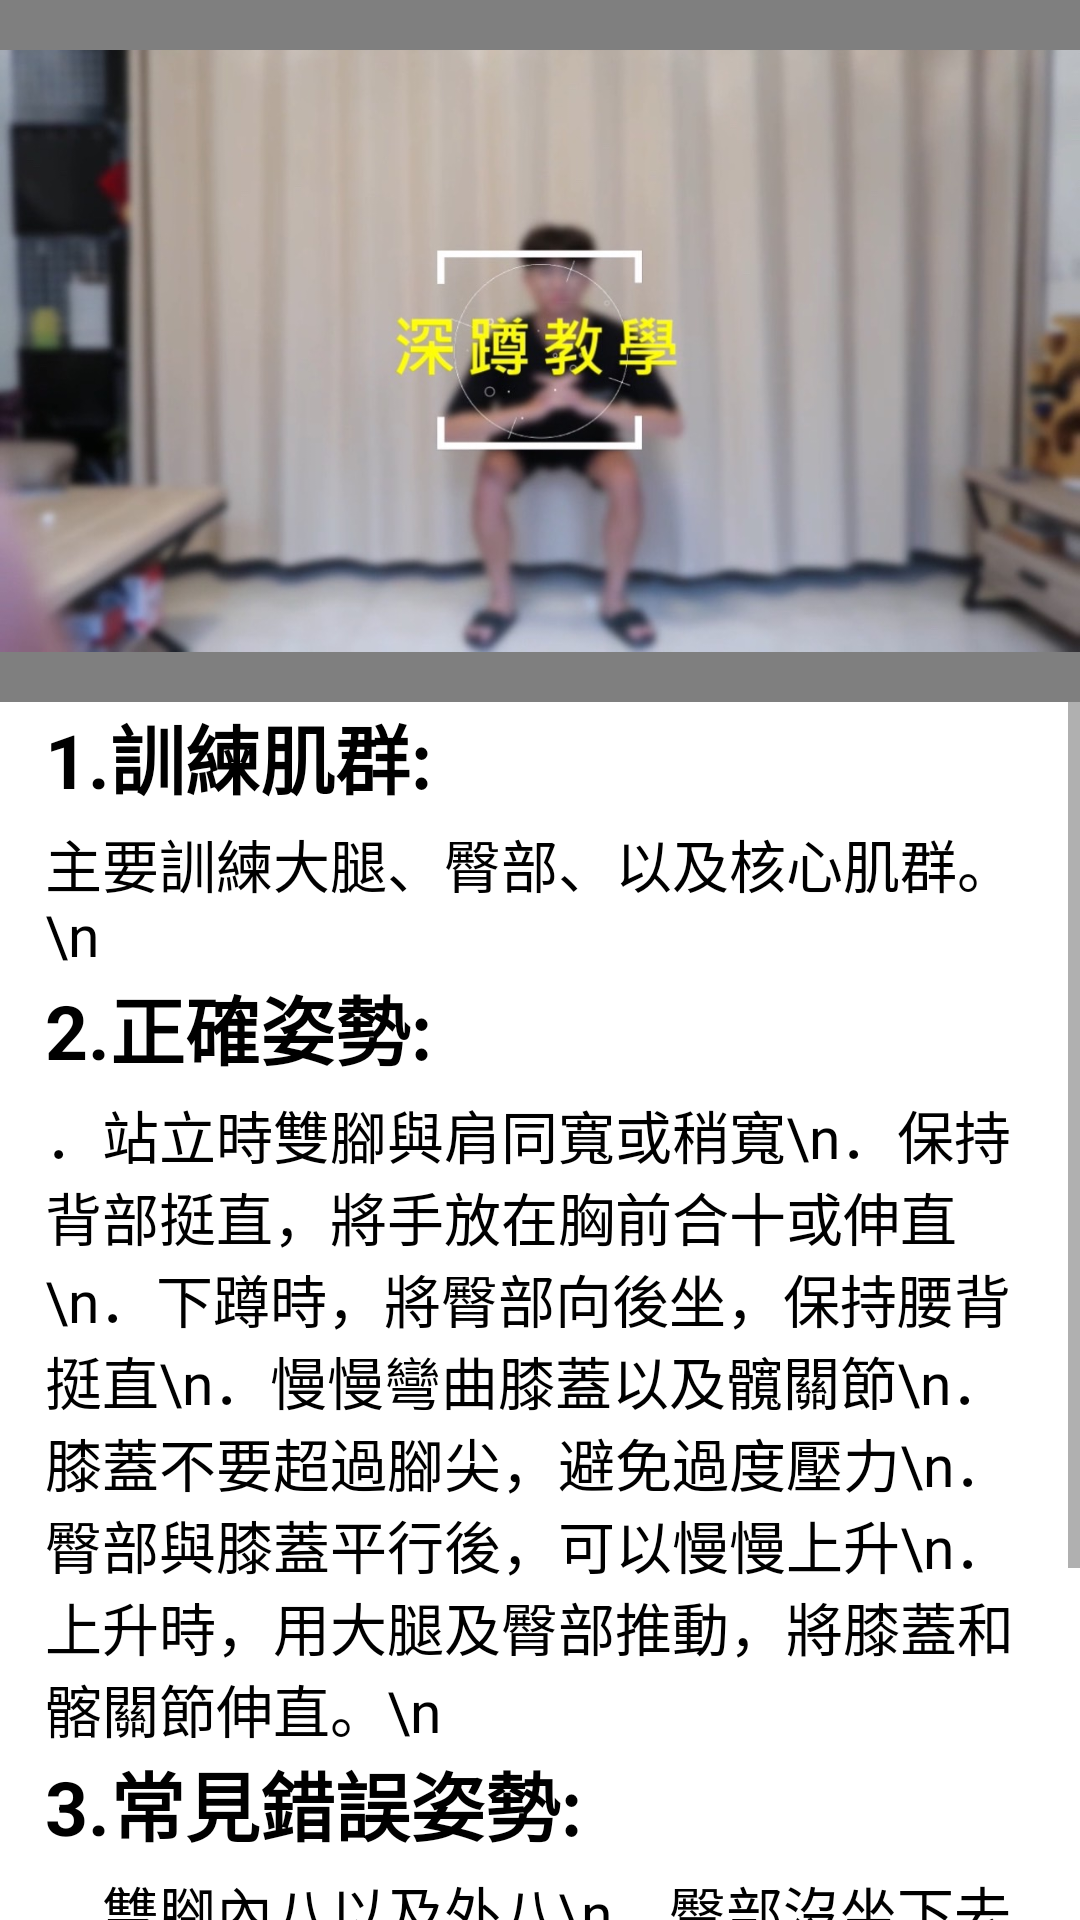

This screen was rendered from an Android layout file. Write that file and the resources it references.
<!-- AndroidManifest.xml: application theme Theme.PoseEstimation -->
<!-- res/layout/vedio_crouch.xml -->
<?xml version="1.0" encoding="utf-8"?>
<RelativeLayout xmlns:android="http://schemas.android.com/apk/res/android"
    xmlns:app="http://schemas.android.com/apk/res-auto"
    xmlns:tools="http://schemas.android.com/tools"
    android:layout_width="match_parent"
    android:layout_height="match_parent"

    tools:context=".leftarm.Down_test">


    <ScrollView
        android:id="@+id/scrollView"
        android:layout_width="match_parent"
        android:layout_height="704dp"
        android:layout_below="@+id/videoView"
        android:background="@color/white"
        app:layout_constraintEnd_toEndOf="parent"
        app:layout_constraintStart_toStartOf="parent"
        tools:ignore="MissingConstraints"
        tools:layout_editor_absoleutY="278dp"
        tools:layout_editor_absoluteY="371dp">


        <LinearLayout
            android:layout_width="match_parent"
            android:layout_height="wrap_content"
            android:orientation="vertical">


            <TextView
                android:id="@+id/TextView"
                android:layout_width="match_parent"
                android:layout_height="40dp"
                android:focusable="true"
                android:maxLines="100"
                android:paddingLeft="15dp"
                android:paddingRight="15dp"
                android:scrollbarSize="15dp"
                android:scrollbarStyle="outsideOverlay"
                android:scrollbars="vertical"
                android:singleLine="false"
                android:text="1.訓練肌群:"
                android:textColor="@color/black"
                android:textSize="25dp"
                android:textStyle="bold"
                />

            <TextView
                android:layout_width="match_parent"
                android:layout_height="wrap_content"
                android:focusable="true"
                android:maxLines="100"
                android:paddingLeft="15dp"
                android:paddingRight="15dp"
                android:scrollbarSize="15dp"
                android:scrollbarStyle="outsideOverlay"
                android:scrollbars="vertical"
                android:singleLine="false"
                android:text="主要訓練大腿、臀部、以及核心肌群。\n"
                android:textColor="@color/black"
                android:textSize="19dp"

                />

            <TextView
                android:layout_width="match_parent"
                android:layout_height="40dp"
                android:focusable="true"
                android:maxLines="100"
                android:paddingLeft="15dp"
                android:paddingRight="15dp"
                android:scrollbarSize="15dp"
                android:scrollbarStyle="outsideOverlay"
                android:scrollbars="vertical"
                android:singleLine="false"
                android:text="2.正確姿勢:"
                android:textColor="@color/black"
                android:textSize="25dp"
                android:textStyle="bold"
                />

            <TextView
                android:layout_width="match_parent"
                android:layout_height="wrap_content"
                android:focusable="true"
                android:maxLines="100"
                android:paddingLeft="15dp"
                android:paddingRight="15dp"
                android:scrollbarSize="15dp"
                android:scrollbarStyle="outsideOverlay"
                android:scrollbars="vertical"
                android:singleLine="false"
                android:text="．站立時雙腳與肩同寬或稍寬\n．保持背部挺直，將手放在胸前合十或伸直\n．下蹲時，將臀部向後坐，保持腰背挺直\n．慢慢彎曲膝蓋以及髖關節\n．膝蓋不要超過腳尖，避免過度壓力\n．臀部與膝蓋平行後，可以慢慢上升\n．上升時，用大腿及臀部推動，將膝蓋和髂關節伸直。\n"
                android:textColor="@color/black"
                android:textSize="19dp"
                />

            <TextView
                android:layout_width="match_parent"
                android:layout_height="40dp"
                android:focusable="true"
                android:maxLines="100"
                android:paddingLeft="15dp"
                android:paddingRight="15dp"
                android:scrollbarSize="15dp"
                android:scrollbarStyle="outsideOverlay"
                android:scrollbars="vertical"
                android:singleLine="false"
                android:text="3.常見錯誤姿勢:"
                android:textColor="@color/black"
                android:textSize="25dp"
                android:textStyle="bold"
                />

            <TextView
                android:layout_width="match_parent"
                android:layout_height="wrap_content"
                android:focusable="true"
                android:maxLines="100"
                android:paddingLeft="15dp"
                android:paddingRight="15dp"
                android:scrollbarSize="15dp"
                android:scrollbarStyle="outsideOverlay"
                android:scrollbars="vertical"
                android:singleLine="false"
                android:text="．雙腳內八以及外八\n．臀部沒坐下去\n．重心向前導致腳跟抬起\n．背部拱起\n"
                android:textColor="@color/black"
                android:textSize="19dp"
                />


            <ImageView
                android:id="@+id/goright_Btn"
                android:layout_width="150dp"
                android:layout_height="100dp"
                android:layout_gravity="bottom|right"
                android:src="@drawable/start"
                app:layout_constraintStart_toStartOf="parent"
                app:layout_constraintTop_toBottomOf="@+id/TextView" />




        </LinearLayout>
    </ScrollView>

    <VideoView
        android:id="@+id/videoView"
        android:layout_width="match_parent"
        android:layout_height="234dp"
        app:layout_constraintBottom_toTopOf="@+id/scrollView"
        app:layout_constraintEnd_toEndOf="parent"
        app:layout_constraintHorizontal_bias="1.0"
        app:layout_constraintStart_toStartOf="parent"
        app:layout_constraintTop_toTopOf="parent"
        app:layout_constraintVertical_bias="0.0" />

    <ImageView
        android:id="@+id/rightPreviewImage"
        android:layout_width="match_parent"
        android:layout_height="234dp"
        android:src="@drawable/crouch_image"
        />



</RelativeLayout>
<!-- resources referenced by this layout -->
<resources>
  <color name="black">#FF000000</color>
  <color name="white">#FFFFFFFF</color>
  <!-- drawable crouch_image: jpg bitmap (drawable, 89278 bytes) -->
  <!-- drawable start: png bitmap (drawable, 20894 bytes) -->
  <style name="Theme.PoseEstimation" parent="Theme.MaterialComponents.DayNight.NoActionBar">
          
          <item name="colorPrimary">@color/purple_500</item>
          <item name="colorPrimaryVariant">@color/purple_700</item>
          <item name="colorOnPrimary">@color/white</item>
          
          <item name="colorSecondary">@color/teal_200</item>
          <item name="colorSecondaryVariant">@color/teal_700</item>
          <item name="colorOnSecondary">@color/black</item>
          
          <item name="android:statusBarColor"> ?attr/colorPrimaryVariant</item>
          
      </style>
  <color name="purple_500">#FF6200EE</color>
  <color name="purple_700">#FF3700B3</color>
  <color name="teal_200">#FF03DAC5</color>
  <color name="teal_700">#FF018786</color>
</resources>
